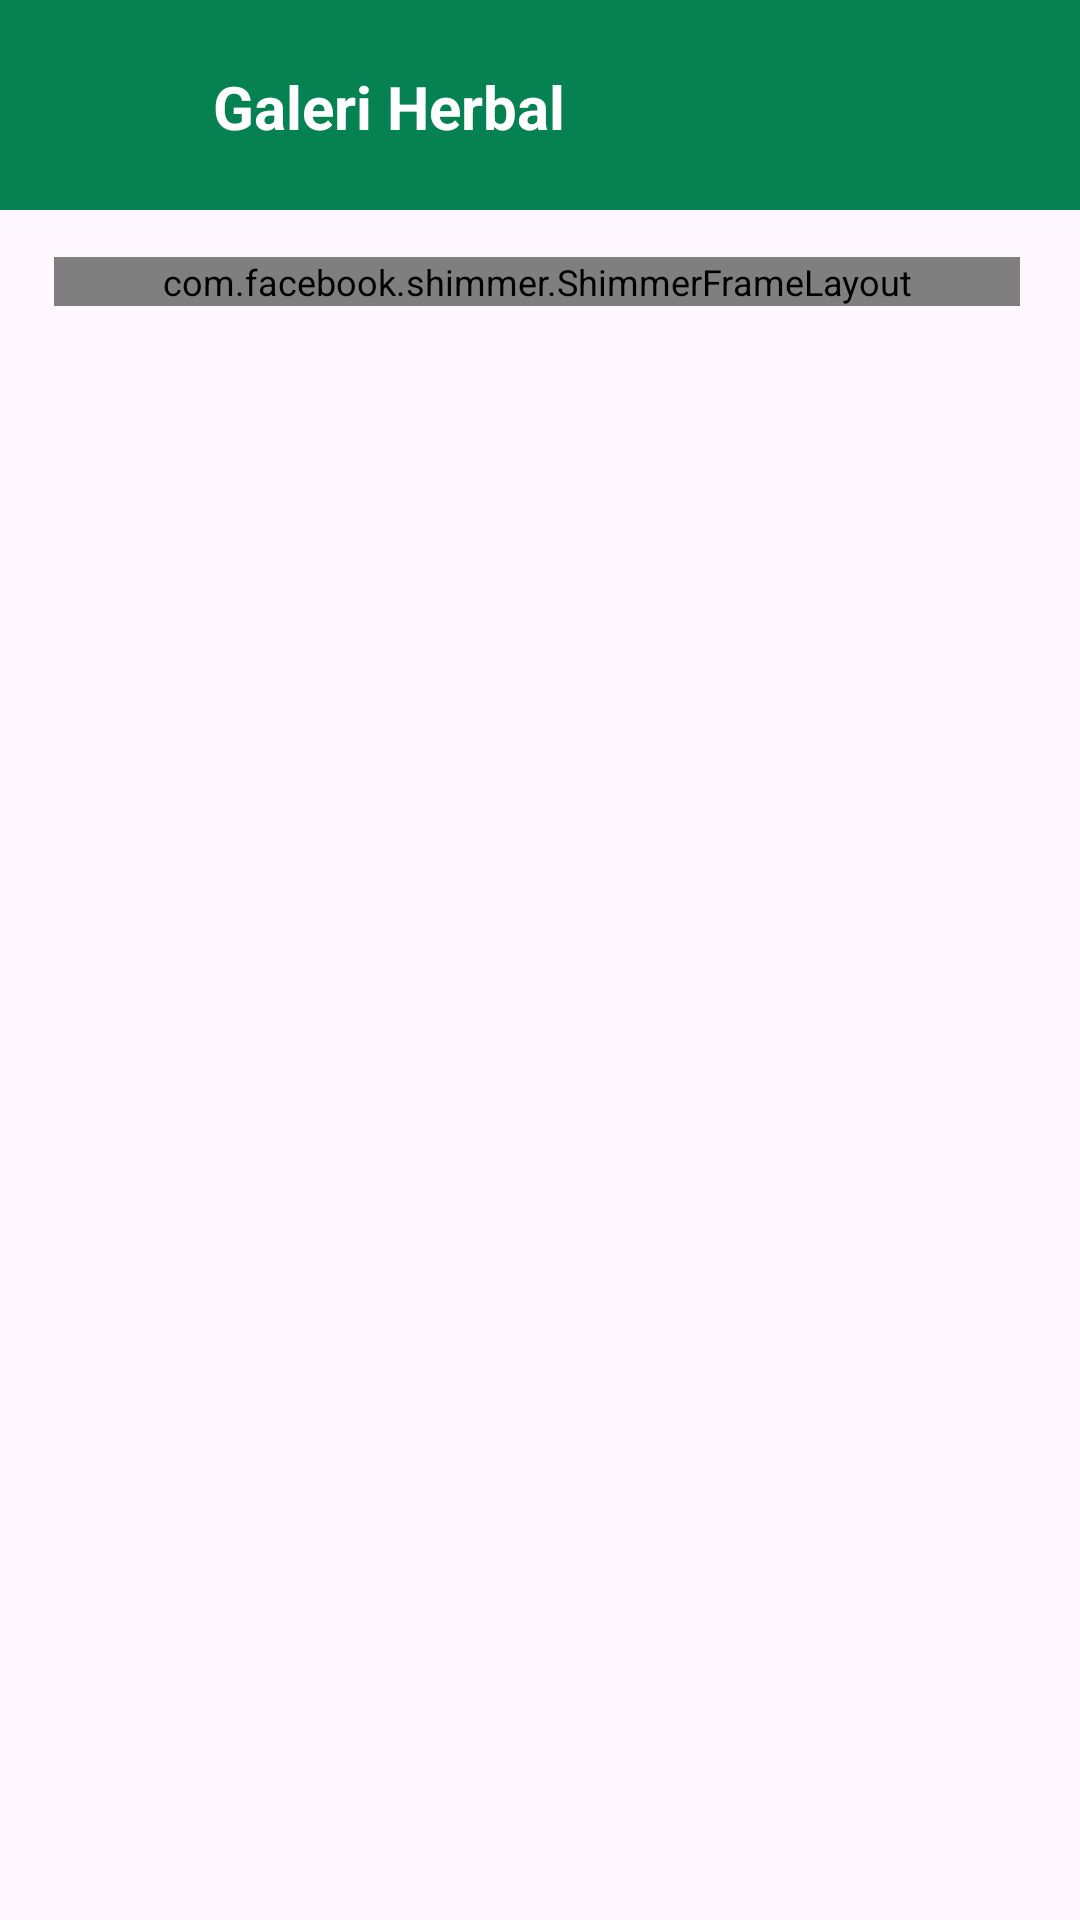

The Android layout XML behind this screen, and the referenced resources:
<!-- AndroidManifest.xml: application theme Theme.EdukasiPengobatanPadaPenderitaStroke -->
<!-- res/layout/activity_galeri_herbal_list.xml -->
<?xml version="1.0" encoding="utf-8"?>
<ScrollView
    xmlns:android="http://schemas.android.com/apk/res/android"
    xmlns:app="http://schemas.android.com/apk/res-auto"
    xmlns:tools="http://schemas.android.com/tools"
    android:layout_width="match_parent"
    android:layout_height="match_parent"
    tools:context=".ui.activity.user.galeri_herbal.list.GaleriHerbalListActivity"
    android:paddingBottom="20dp">
    <androidx.constraintlayout.widget.ConstraintLayout
        android:layout_width="match_parent"
        android:layout_height="wrap_content">
        <View
            android:id="@+id/bgHeader"
            android:layout_width="match_parent"
            android:layout_height="90dp"
            app:layout_constraintTop_toTopOf="parent"
            app:layout_constraintBottom_toBottomOf="@+id/titleHeader"
            android:background="@color/primaryColor"/>

        <ImageView
            android:id="@+id/btnBack"
            android:layout_width="35dp"
            android:layout_height="35dp"
            app:layout_constraintTop_toTopOf="parent"
            app:layout_constraintStart_toStartOf="parent"
            android:layout_marginTop="20dp"
            android:layout_marginStart="20dp"
            android:src="@drawable/icon_arrow_back"
            android:elevation="10dp"/>

        <TextView
            android:id="@+id/titleHeader"
            android:layout_width="0dp"
            android:layout_height="wrap_content"
            app:layout_constraintTop_toTopOf="parent"
            app:layout_constraintStart_toEndOf="@id/btnBack"
            app:layout_constraintEnd_toEndOf="parent"
            android:layout_marginTop="22dp"
            android:layout_marginStart="16dp"
            android:layout_marginEnd="20dp"
            android:text="Galeri Herbal"
            android:textSize="20sp"
            android:textColor="@color/white"
            android:textStyle="bold"
            android:maxLines="1"
            android:ellipsize="end"/>

        <androidx.recyclerview.widget.RecyclerView
            android:id="@+id/rvGaleriHerbalList"
            android:layout_width="match_parent"
            android:layout_height="wrap_content"
            app:layout_constraintTop_toBottomOf="@id/bgHeader"
            android:layout_marginTop="16dp"
            android:layout_marginStart="8dp"
            android:layout_marginEnd="20dp"
            android:layout_marginBottom="20dp"
            tools:listitem="@layout/list_galeri_herbal_main"
            android:visibility="gone"
            android:nestedScrollingEnabled="true"
            />

        <com.facebook.shimmer.ShimmerFrameLayout
            android:id="@+id/smGaleriHerbalList"
            android:layout_width="match_parent"
            android:layout_height="wrap_content"
            app:layout_constraintTop_toBottomOf="@id/bgHeader"
            android:layout_marginTop="16dp"
            android:layout_marginStart="18dp"
            android:layout_marginEnd="20dp"
            android:visibility="visible">
            <LinearLayout
                android:layout_width="match_parent"
                android:layout_height="wrap_content"
                android:orientation="vertical">
                <LinearLayout
                    android:layout_width="match_parent"
                    android:layout_height="wrap_content"
                    android:orientation="horizontal">
                    <include layout="@layout/list_galeri_herbal_list_shimmer"/>
                    <include layout="@layout/list_galeri_herbal_list_shimmer"/>
                </LinearLayout>
                <LinearLayout
                    android:layout_width="match_parent"
                    android:layout_height="wrap_content"
                    android:orientation="horizontal">
                    <include layout="@layout/list_galeri_herbal_list_shimmer"/>
                    <include layout="@layout/list_galeri_herbal_list_shimmer"/>
                </LinearLayout>
                <LinearLayout
                    android:layout_width="match_parent"
                    android:layout_height="wrap_content"
                    android:orientation="horizontal">
                    <include layout="@layout/list_galeri_herbal_list_shimmer"/>
                    <include layout="@layout/list_galeri_herbal_list_shimmer"/>
                </LinearLayout>
                <LinearLayout
                    android:layout_width="match_parent"
                    android:layout_height="wrap_content"
                    android:orientation="horizontal">
                    <include layout="@layout/list_galeri_herbal_list_shimmer"/>
                    <include layout="@layout/list_galeri_herbal_list_shimmer"/>
                </LinearLayout>
            </LinearLayout>
        </com.facebook.shimmer.ShimmerFrameLayout>
    </androidx.constraintlayout.widget.ConstraintLayout>
</ScrollView>
<!-- res/layout/list_galeri_herbal_main.xml (included above) -->
<?xml version="1.0" encoding="utf-8"?>
<androidx.constraintlayout.widget.ConstraintLayout xmlns:android="http://schemas.android.com/apk/res/android"
    android:layout_width="match_parent"
    android:layout_height="wrap_content"
    xmlns:app="http://schemas.android.com/apk/res-auto">
    <androidx.cardview.widget.CardView
        android:id="@+id/btnObatHerbal"
        android:layout_width="match_parent"
        android:layout_height="wrap_content"
        app:layout_constraintTop_toTopOf="parent"
        android:layout_marginTop="14dp"
        app:cardCornerRadius="8dp">
        <androidx.constraintlayout.widget.ConstraintLayout
            android:layout_width="match_parent"
            android:layout_height="wrap_content">
            <ImageView
                android:id="@+id/ivObatHerbal"
                android:layout_width="100dp"
                android:layout_height="100dp"
                app:layout_constraintStart_toStartOf="parent"
                app:layout_constraintTop_toTopOf="parent"
                app:layout_constraintBottom_toBottomOf="parent"
                android:src="@drawable/gambar_obat_herbal_tumbuh_tumbuhan"
                android:scaleType="fitXY"/>
            <TextView
                android:id="@+id/tvJudulObatHerbal"
                android:layout_width="0dp"
                android:layout_height="wrap_content"
                app:layout_constraintTop_toTopOf="parent"
                app:layout_constraintStart_toEndOf="@id/ivObatHerbal"
                app:layout_constraintEnd_toEndOf="parent"
                android:layout_marginTop="12dp"
                android:layout_marginStart="14dp"
                android:layout_marginEnd="14dp"
                android:text="Obat Herbal Dari sebuah Tumbuh- Tumbuhanan"
                android:textSize="14sp"
                android:textColor="@color/black"
                android:textStyle="bold"
                android:maxLines="2"
                android:ellipsize="end"/>

            <TextView
                android:id="@+id/tvDeskripsiObatHerbal"
                android:layout_width="0dp"
                android:layout_height="wrap_content"
                app:layout_constraintTop_toBottomOf="@id/tvJudulObatHerbal"
                app:layout_constraintStart_toEndOf="@id/ivObatHerbal"
                app:layout_constraintEnd_toEndOf="parent"
                android:layout_marginTop="8dp"
                android:layout_marginStart="14dp"
                android:layout_marginEnd="14dp"
                android:text="Halaman Ini Berisi Informasi Tentang Obat Herbal Dari Tumbuh-"
                android:textSize="12sp"
                android:textStyle="normal"
                android:textColor="@color/abuabu_tua"
                android:maxLines="2"
                android:ellipsize="end"/>
        </androidx.constraintlayout.widget.ConstraintLayout>
    </androidx.cardview.widget.CardView>
</androidx.constraintlayout.widget.ConstraintLayout>
<!-- res/layout/list_galeri_herbal_list_shimmer.xml (included above) -->
<?xml version="1.0" encoding="utf-8"?>
<androidx.cardview.widget.CardView
    xmlns:android="http://schemas.android.com/apk/res/android"
    xmlns:app="http://schemas.android.com/apk/res-auto"
    android:layout_width="170dp"
    android:layout_height="170dp"
    android:layout_marginStart="12dp"
    android:layout_marginTop="12dp"
    app:cardCornerRadius="12dp"
    android:background="@drawable/bg_btn_action">

    <androidx.constraintlayout.widget.ConstraintLayout
        android:layout_width="match_parent"
        android:layout_height="match_parent">
        <ImageView
            android:id="@+id/ivGaleriHerbalList"
            android:layout_width="match_parent"
            android:layout_height="match_parent"
            android:src="@color/abuabu_tua"
            android:scaleType="centerCrop"
            android:elevation="1dp"/>
        <View
            android:id="@+id/bgTransparent"
            android:layout_width="match_parent"
            android:layout_height="60dp"
            app:layout_constraintBottom_toBottomOf="parent"
            android:elevation="10dp"
            android:background="@color/backgroundTransparent"/>

        <TextView
            android:id="@+id/tvJudulObatHerbal"
            android:layout_width="match_parent"
            android:layout_height="wrap_content"
            app:layout_constraintTop_toTopOf="@id/bgTransparent"
            app:layout_constraintBottom_toBottomOf="@id/bgTransparent"
            android:layout_marginStart="16dp"
            android:layout_marginEnd="16dp"
            android:maxLines="2"
            android:ellipsize="end"
            android:text="Tumbuhan Kunyit dan lain lain dan lain"
            android:textStyle="bold"
            android:textSize="10sp"
            android:textColor="@color/abuabu_tua"
            android:gravity="center"
            android:lineSpacingExtra="2dp"
            android:elevation="20dp"
            android:background="@color/abuabu_tua"/>

    </androidx.constraintlayout.widget.ConstraintLayout>

</androidx.cardview.widget.CardView>
<!-- resources referenced by this layout -->
<resources>
  <color name="abuabu_tua">#767676</color>
  <color name="backgroundTransparent">#B3000000</color>
  <color name="black">#FF000000</color>
  <color name="primaryColor">#068151</color>
  <color name="white">#FFFFFFFF</color>
  <style name="Theme.EdukasiPengobatanPadaPenderitaStroke" parent="Base.Theme.EdukasiPengobatanPadaPenderitaStroke" />
  <style name="Base.Theme.EdukasiPengobatanPadaPenderitaStroke" parent="Theme.Material3.DayNight.NoActionBar">
          <item name="colorPrimary">@color/primaryColor</item>
  
          
          
          <item name="android:textSize">12sp</item>
          <item name="android:textColor">@color/black</item>
          <item name="android:textStyle">normal</item>
      </style>
</resources>
